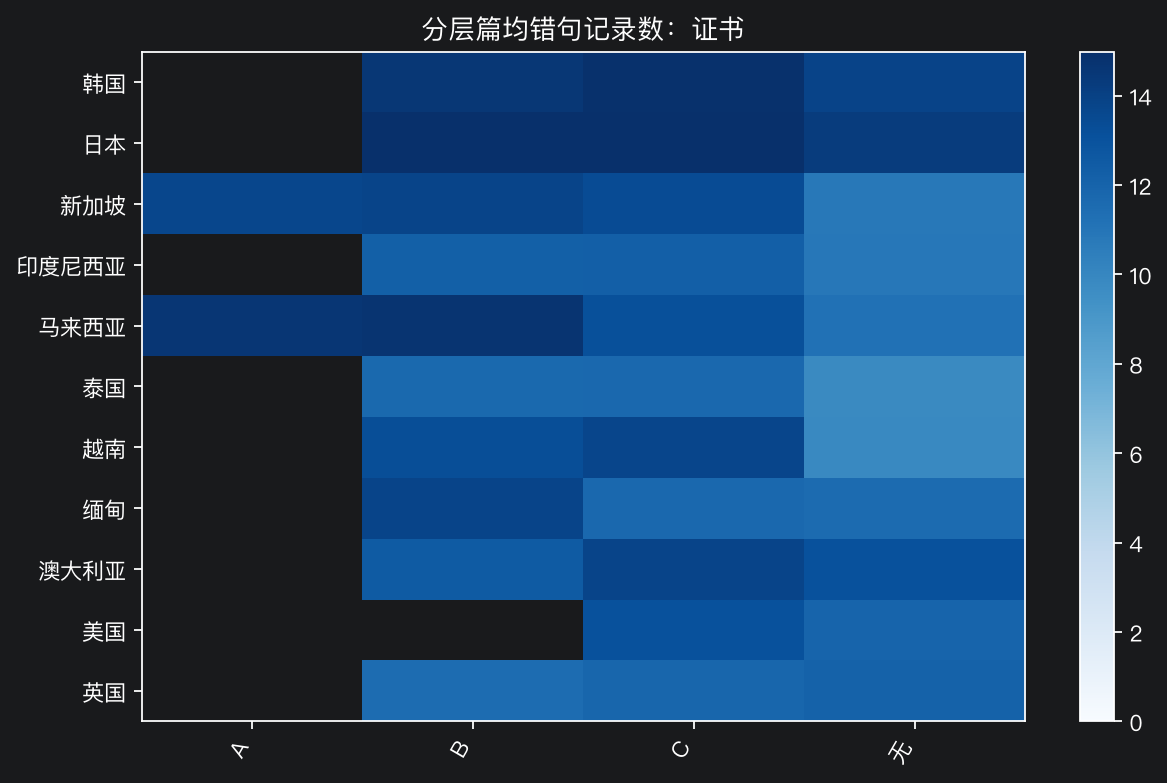

Source data for this figure (header and first rows):
国籍, 证书, 作文数, 篇均错句记录数
印度尼西亚, A, 10, 12.2
印度尼西亚, B, 88, 12.18
印度尼西亚, C, 278, 12.24
印度尼西亚, 无, 363, 10.87
新加坡, A, 66, 13.67
新加坡, B, 338, 13.79
新加坡, C, 321, 13.36
新加坡, 无, 118, 10.79
日本, A, 19, 14.32
日本, B, 312, 14.97
日本, C, 1315, 14.99
日本, 无, 1565, 14.26
泰国, A, 11, 13.64
泰国, B, 41, 11.71
泰国, C, 99, 11.76
泰国, 无, 223, 9.798
澳大利亚, A, 8, 15.88
澳大利亚, B, 33, 12.52
澳大利亚, C, 47, 13.81
澳大利亚, 无, 35, 13.11
缅甸, A, 2, 12.0
缅甸, B, 38, 13.82
缅甸, C, 68, 11.75
缅甸, 无, 94, 11.57
美国, A, 3, 15.0
美国, B, 19, 13.05
美国, C, 40, 13.07
美国, 无, 56, 11.98
英国, A, 10, 11.8
英国, B, 34, 11.5
英国, C, 37, 11.84
英国, 无, 27, 12.07
越南, A, 3, 16.33
越南, B, 24, 13.25
越南, C, 67, 13.75
越南, 无, 127, 9.866
韩国, A, 19, 13.37
韩国, B, 307, 14.57
韩国, C, 1604, 14.92
韩国, 无, 2239, 13.85
马来西亚, A, 59, 14.59
马来西亚, B, 218, 14.71
马来西亚, C, 102, 13.17
马来西亚, 无, 43, 11.21
